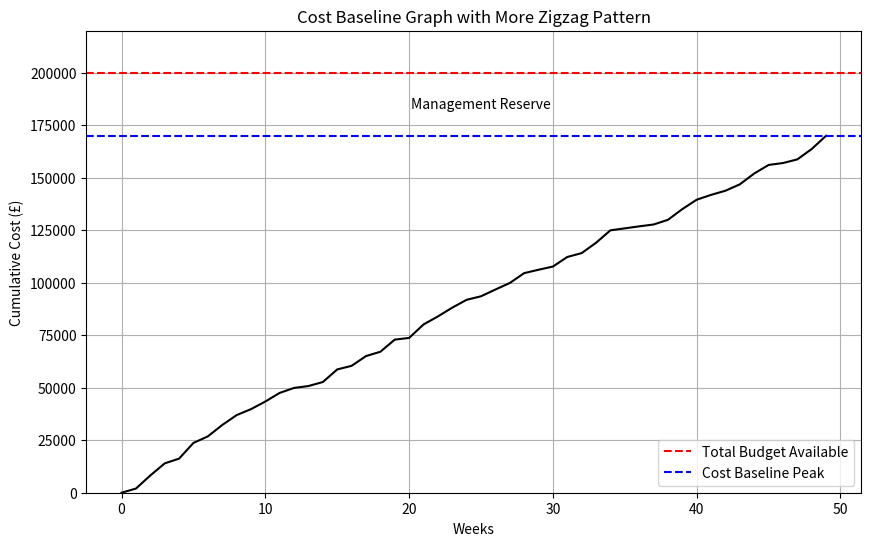

Source code (Python):
import matplotlib.pyplot as plt
import numpy as np

# 设置周数从0到50
weeks = np.linspace(0, 49, 50)

# 生成更曲折的累计成本线
np.random.seed(0)  # 为了使结果可重复
# 增大增量的波动范围，使曲线更曲折
increments = np.random.randint(1000, 15000, size=49)
costs = np.cumsum(increments)
costs = np.insert(costs, 0, 0)  # 在第0周插入成本0
# 缩放成本使其在第50周达到约170,000
costs = costs * (170000 / costs[-1])

# 绘制成本基准线
plt.figure(figsize=(10, 6))
plt.plot(weeks, costs, color='black')

# 绘制y=200,000的总预算可用线
plt.axhline(y=200000, color='red', linestyle='--', label='Total Budget Available')

# 绘制y=170,000的屋顶线（成本基准线的最高点）
plt.axhline(y=170000, color='blue', linestyle='--', label='Cost Baseline Peak')

# 在y=170,000和y=200,000之间添加“Management Reserve”标签
plt.text(25, 185000, 'Management Reserve', ha='center', va='center')

# 设置标题和坐标轴标签
plt.title('Cost Baseline Graph with More Zigzag Pattern')
plt.xlabel('Weeks')
plt.ylabel('Cumulative Cost (£)')

# 设置y轴范围
plt.ylim(0, 220000)

# 添加图例
plt.legend()

# 显示网格
plt.grid(True)

# 显示图形
plt.show()
